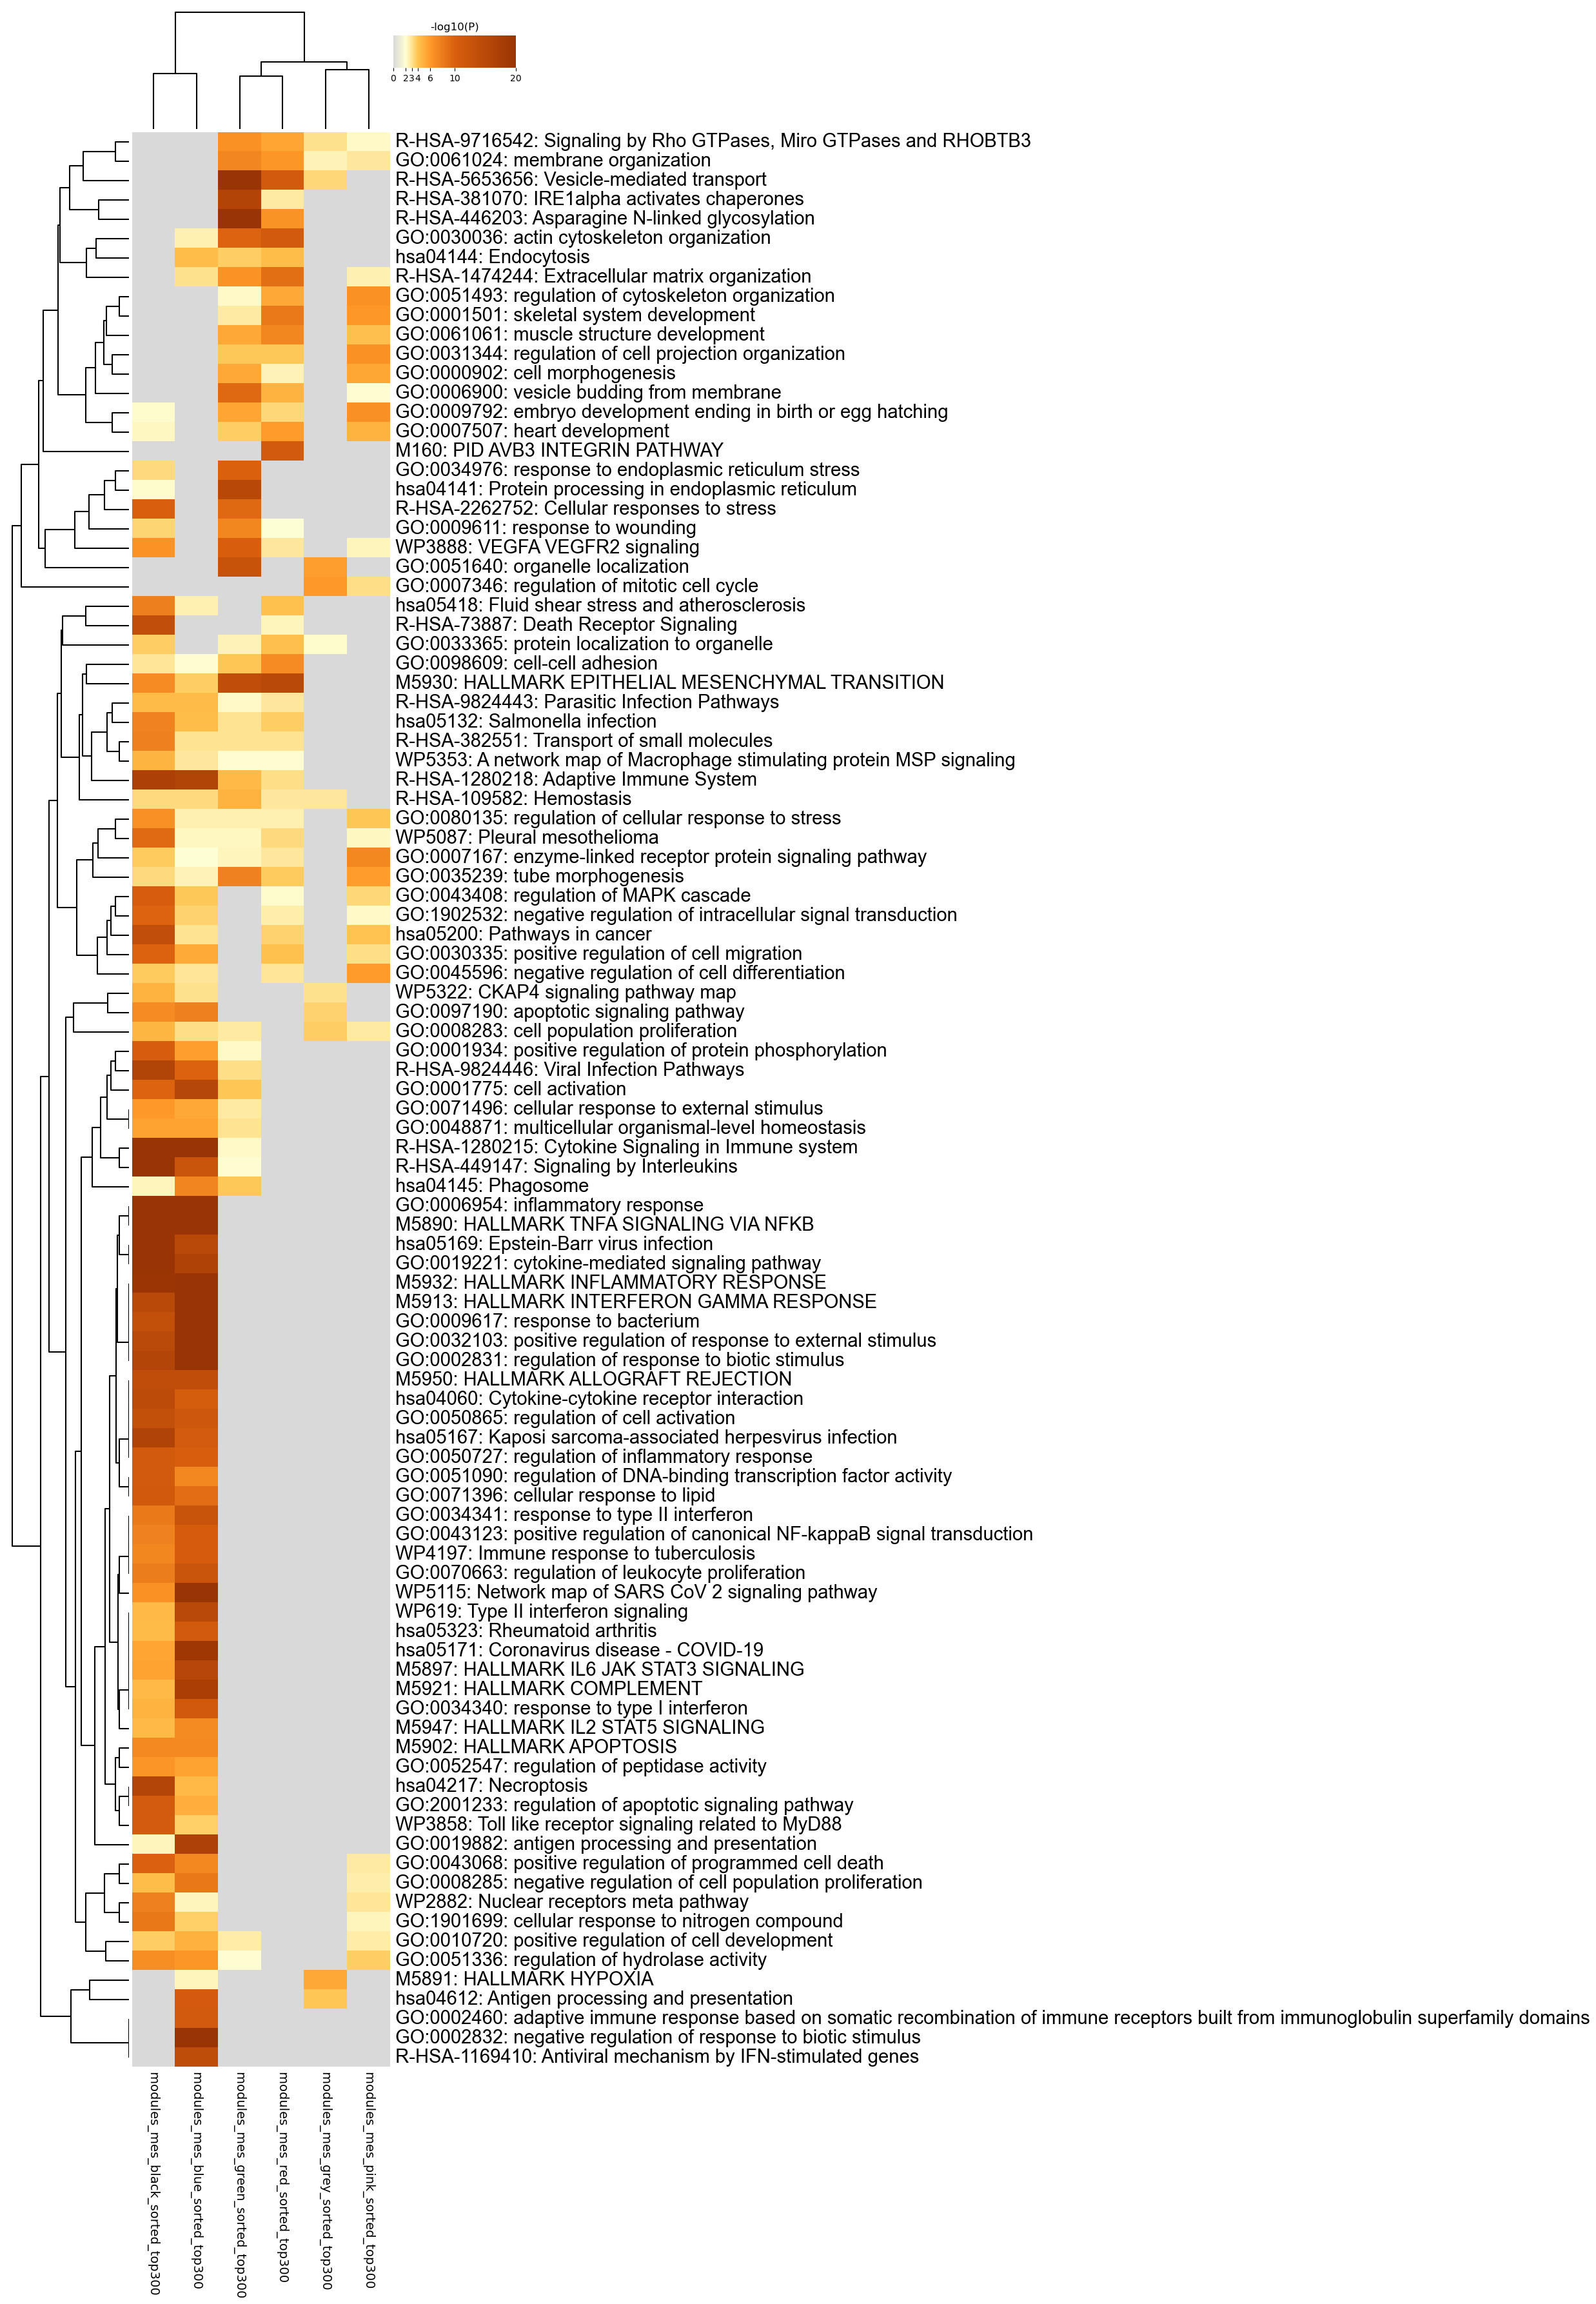

Source data for this figure (header and first rows):
GO, Description, _LogP_modules_mes_black_sorted_top300, _LogP_modules_mes_blue_sorted_top300, _LogP_modules_mes_green_sorted_top300, _LogP_modules_mes_grey_sorted_top300, _LogP_modules_mes_pink_sorted_top300, _LogP_modules_mes_red_sorted_top300
R-HSA-9716542, Signaling by Rho GTPases, Miro GTPases a…, 0.0, 0.0, -6.542, -3.068, -2.238, -5.428
GO:0061024, membrane organization, 0.0, 0.0, -7.325, -2.452, -2.816, -6.176
R-HSA-5653656, Vesicle-mediated transport, 0.0, 0.0, -20.72, -3.407, 0.0, -11.08
R-HSA-381070, IRE1alpha activates chaperones, 0.0, 0.0, -16.09, 0.0, 0.0, -2.755
R-HSA-446203, Asparagine N-linked glycosylation, 0.0, 0.0, -26.04, 0.0, 0.0, -6.353
GO:0030036, actin cytoskeleton organization, 0.0, -2.5, -9.611, 0.0, 0.0, -11.1
hsa04144, Endocytosis, 0.0, -4.355, -3.673, 0.0, 0.0, -4.355
R-HSA-1474244, Extracellular matrix organization, 0.0, -3.054, -6.426, 0.0, -2.504, -8.83
GO:0051493, regulation of cytoskeleton organization, 0.0, 0.0, -2.206, 0.0, -6.512, -5.258
GO:0001501, skeletal system development, 0.0, 0.0, -2.803, 0.0, -6.16, -8.146
GO:0061061, muscle structure development, 0.0, 0.0, -5.304, 0.0, -4.183, -7.195
GO:0031344, regulation of cell projection organizati…, 0.0, 0.0, -3.831, 0.0, -6.537, -3.831
GO:0000902, cell morphogenesis, 0.0, 0.0, -5.295, 0.0, -5.317, -2.46
GO:0006900, vesicle budding from membrane, 0.0, 0.0, -9.369, 0.0, -2.087, -4.826
GO:0009792, embryo development ending in birth or eg…, -2.137, 0.0, -5.403, 0.0, -6.571, -3.386
GO:0007507, heart development, -2.325, 0.0, -3.7, 0.0, -4.773, -5.908
M160, PID AVB3 INTEGRIN PATHWAY, 0.0, 0.0, 0.0, 0.0, 0.0, -11.04
GO:0034976, response to endoplasmic reticulum stress, -3.332, 0.0, -9.845, 0.0, 0.0, 0.0
hsa04141, Protein processing in endoplasmic reticu…, -2.147, 0.0, -15.22, 0.0, 0.0, 0.0
R-HSA-2262752, Cellular responses to stress, -9.923, 0.0, -9.279, 0.0, 0.0, 0.0
GO:0009611, response to wounding, -3.477, 0.0, -7.265, 0.0, 0.0, -2.006
WP3888, VEGFA VEGFR2 signaling, -6.418, 0.0, -10.09, 0.0, -2.395, -2.865
GO:0051640, organelle localization, 0.0, 0.0, -12.72, -5.722, 0.0, 0.0
GO:0007346, regulation of mitotic cell cycle, 0.0, 0.0, 0.0, -5.939, -3.128, 0.0
hsa05418, Fluid shear stress and atherosclerosis, -7.808, -2.571, 0.0, 0.0, 0.0, -4.112
R-HSA-73887, Death Receptor Signaling, -13.7, 0.0, 0.0, 0.0, 0.0, -2.353
GO:0033365, protein localization to organelle, -3.734, 0.0, -2.471, -2.139, 0.0, -4.202
GO:0098609, cell-cell adhesion, -2.958, -2.088, -3.948, 0.0, 0.0, -6.88
M5930, HALLMARK EPITHELIAL MESENCHYMAL TRANSITI…, -6.939, -3.736, -13.85, 0.0, 0.0, -14.94
R-HSA-9824443, Parasitic Infection Pathways, -4.395, -4.395, -2.221, 0.0, 0.0, -2.889
hsa05132, Salmonella infection, -7.477, -4.371, -3.045, 0.0, 0.0, -3.687
R-HSA-382551, Transport of small molecules, -7.674, -2.987, -2.987, 0.0, 0.0, -2.987
WP5353, A network map of Macrophage stimulating …, -4.756, -2.87, -2.045, 0.0, 0.0, -2.045
R-HSA-1280218, Adaptive Immune System, -16.97, -16.18, -4.508, 0.0, 0.0, -3.143
R-HSA-109582, Hemostasis, -3.283, -3.283, -4.786, -2.877, 0.0, -2.834
GO:0080135, regulation of cellular response to stres…, -6.636, -2.575, -2.575, 0.0, -3.938, -2.575
WP5087, Pleural mesothelioma, -9.183, -2.333, -2.333, 0.0, -2.343, -3.316
GO:0007167, enzyme-linked receptor protein signaling…, -3.751, -2.016, -2.407, 0.0, -7.131, -2.827
GO:0035239, tube morphogenesis, -3.292, -2.449, -7.605, 0.0, -5.851, -3.753
GO:0043408, regulation of MAPK cascade, -10.43, -3.855, 0.0, 0.0, -3.403, -2.137
GO:1902532, negative regulation of intracellular sig…, -9.615, -3.557, 0.0, 0.0, -2.233, -2.637
hsa05200, Pathways in cancer, -13.7, -3.035, 0.0, 0.0, -4.058, -3.524
GO:0030335, positive regulation of cell migration, -9.726, -5.211, 0.0, 0.0, -3.15, -4.122
GO:0045596, negative regulation of cell differentiat…, -3.823, -2.943, 0.0, 0.0, -5.879, -2.943
WP5322, CKAP4 signaling pathway map, -4.813, -3.07, 0.0, -3.093, 0.0, 0.0
GO:0097190, apoptotic signaling pathway, -6.947, -7.729, 0.0, -3.536, 0.0, 0.0
GO:0008283, cell population proliferation, -4.62, -3.194, -2.768, -3.699, -2.783, 0.0
GO:0001934, positive regulation of protein phosphory…, -10.4, -5.758, -2.245, 0.0, 0.0, 0.0
R-HSA-9824446, Viral Infection Pathways, -16.2, -9.699, -3.15, 0.0, 0.0, 0.0
GO:0001775, cell activation, -9.656, -15.48, -3.915, 0.0, 0.0, 0.0
GO:0071496, cellular response to external stimulus, -5.972, -5.267, -2.785, 0.0, 0.0, 0.0
GO:0048871, multicellular organismal-level homeostas…, -5.548, -5.548, -2.974, 0.0, 0.0, 0.0
R-HSA-1280215, Cytokine Signaling in Immune system, -40.85, -50.76, -2.252, 0.0, 0.0, 0.0
R-HSA-449147, Signaling by Interleukins, -35.48, -12.48, -2.099, 0.0, 0.0, 0.0
hsa04145, Phagosome, -2.38, -7.373, -3.841, 0.0, 0.0, 0.0
GO:0006954, inflammatory response, -25.68, -20.86, 0.0, 0.0, 0.0, 0.0
M5890, HALLMARK TNFA SIGNALING VIA NFKB, -47.11, -25.8, 0.0, 0.0, 0.0, 0.0
hsa05169, Epstein-Barr virus infection, -25.67, -14.86, 0.0, 0.0, 0.0, 0.0
GO:0019221, cytokine-mediated signaling pathway, -25.87, -16.57, 0.0, 0.0, 0.0, 0.0
M5932, HALLMARK INFLAMMATORY RESPONSE, -19.56, -25.8, 0.0, 0.0, 0.0, 0.0
... 40 more rows
